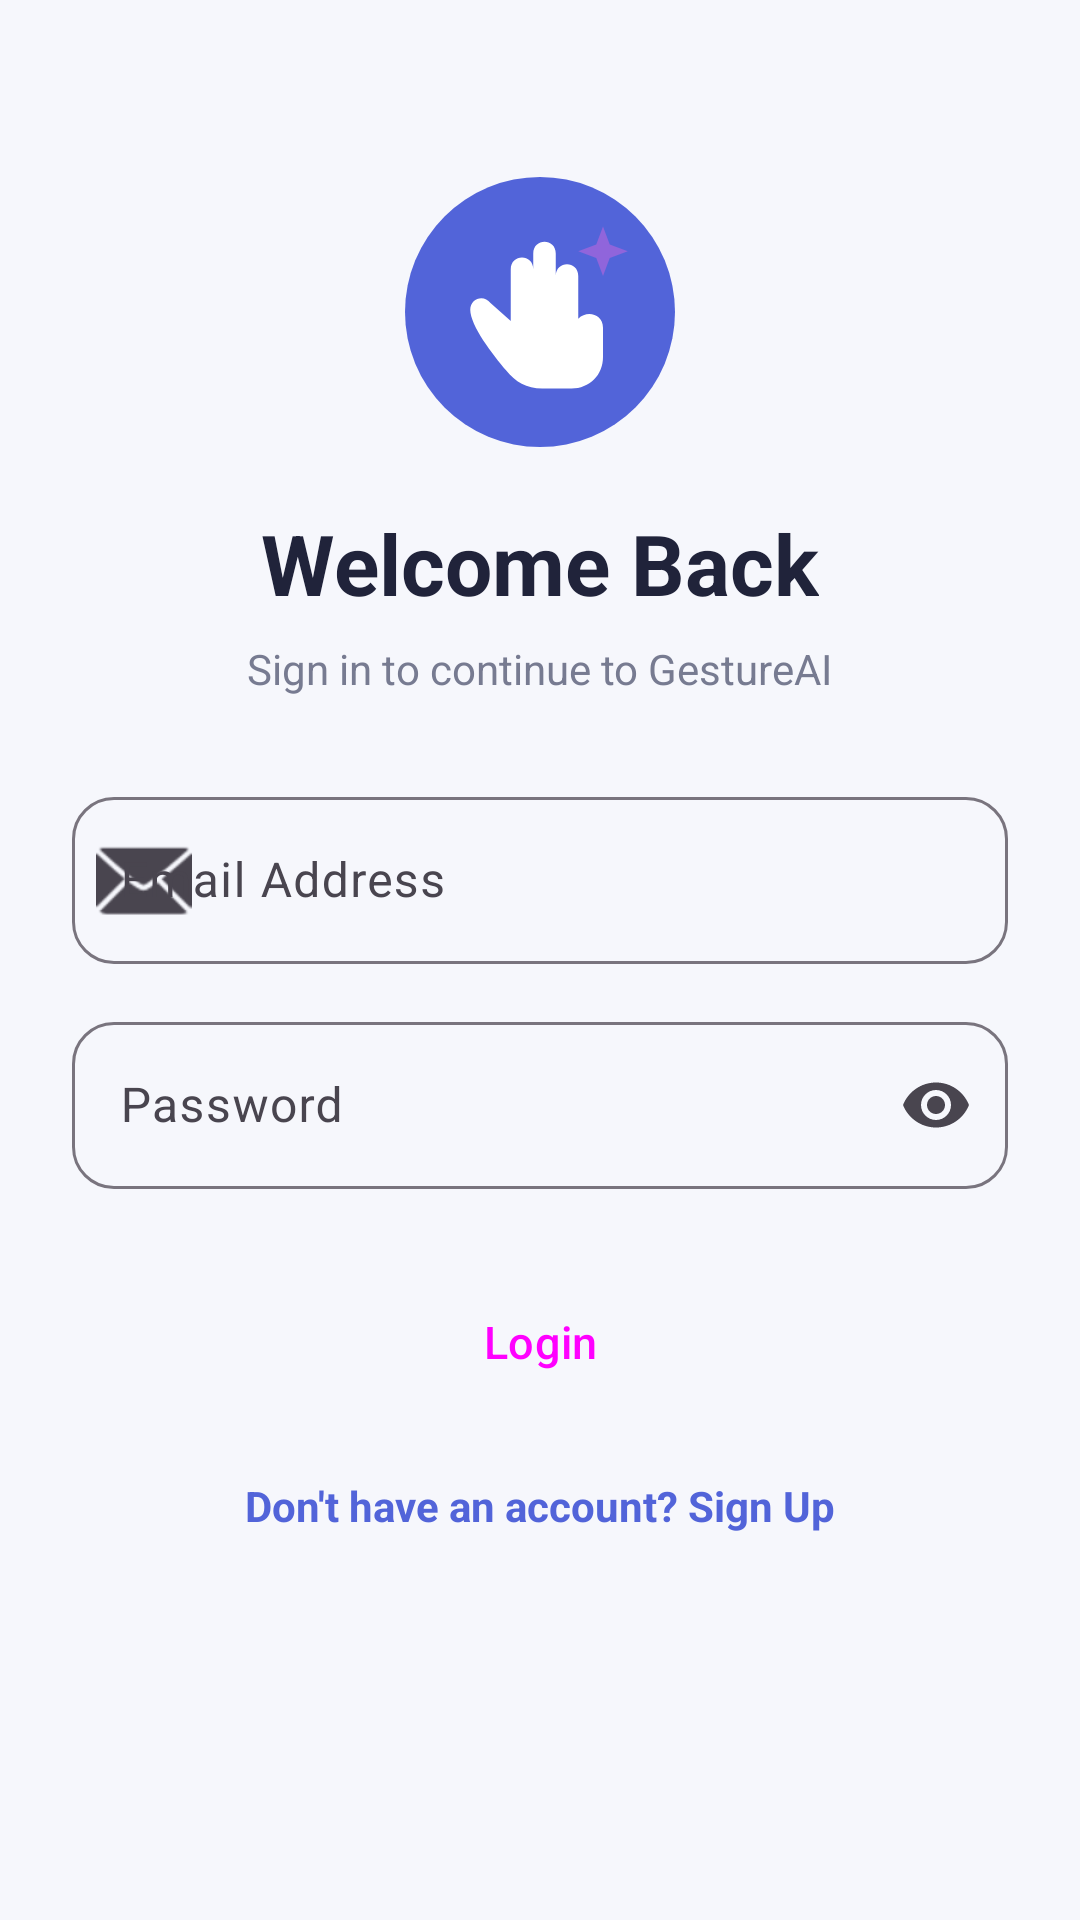

Reconstruct the res/layout file that produces this screen, plus the resources it refers to.
<!-- AndroidManifest.xml: application theme Theme.GestureAI -->
<!-- res/layout/activity_login.xml -->
<?xml version="1.0" encoding="utf-8"?>

<ScrollView xmlns:android="http://schemas.android.com/apk/res/android"
    xmlns:app="http://schemas.android.com/apk/res-auto"
    android:layout_width="match_parent"
    android:layout_height="match_parent"
    android:fillViewport="true"
    android:background="@color/background">

    <LinearLayout
        android:layout_width="match_parent"
        android:layout_height="wrap_content"
        android:orientation="vertical"
        android:gravity="center_horizontal"
        android:padding="24dp">

        <ImageView
            android:layout_width="90dp"
            android:layout_height="90dp"
            android:src="@drawable/logo"
            android:layout_marginTop="35dp"
            android:contentDescription="@string/app_name"/>

        <TextView
            android:layout_width="wrap_content"
            android:layout_height="wrap_content"
            android:text="@string/login_title"
            android:textSize="28sp"
            android:textStyle="bold"
            android:textColor="@color/text_primary"
            android:layout_marginTop="20dp"/>

        <TextView
            android:layout_width="wrap_content"
            android:layout_height="wrap_content"
            android:text="@string/login_subtitle"
            android:textColor="@color/text_secondary"
            android:layout_marginTop="7dp"
            android:layout_marginBottom="28dp"/>

        <com.google.android.material.textfield.TextInputLayout
            style="@style/GestureInput"
            android:layout_width="match_parent"
            android:layout_height="wrap_content"
            android:hint="@string/email"
            app:startIconDrawable="@android:drawable/ic_dialog_email">

            <com.google.android.material.textfield.TextInputEditText
                android:id="@+id/emailInput"
                android:layout_width="match_parent"
                android:layout_height="wrap_content"
                android:inputType="textEmailAddress"/>
        </com.google.android.material.textfield.TextInputLayout>

        <com.google.android.material.textfield.TextInputLayout
            style="@style/GestureInput"
            android:layout_width="match_parent"
            android:layout_height="wrap_content"
            android:hint="@string/password"
            android:layout_marginTop="14dp"
            app:endIconMode="password_toggle">

            <com.google.android.material.textfield.TextInputEditText
                android:id="@+id/passwordInput"
                android:layout_width="match_parent"
                android:layout_height="wrap_content"
                android:inputType="textPassword"/>
        </com.google.android.material.textfield.TextInputLayout>

        <Button
            android:id="@+id/loginButton"
            style="@style/GestureButton"
            android:layout_width="match_parent"
            android:layout_height="wrap_content"
            android:text="@string/login"
            android:layout_marginTop="24dp"/>

        <TextView
            android:id="@+id/signupLink"
            android:layout_width="wrap_content"
            android:layout_height="wrap_content"
            android:text="@string/no_account"
            android:textColor="@color/primary"
            android:textStyle="bold"
            android:padding="18dp"/>

    </LinearLayout>
</ScrollView>
<!-- resources referenced by this layout -->
<resources>
  <color name="background">#F6F7FC</color>
  <color name="primary">#5264D9</color>
  <color name="text_primary">#20233A</color>
  <color name="text_secondary">#777B91</color>
  <!-- drawable logo (drawable) -->
  <vector xmlns:android="http://schemas.android.com/apk/res/android"
      android:width="120dp"
      android:height="120dp"
      android:viewportWidth="120"
      android:viewportHeight="120">
  
      <path
          android:fillColor="#5264D9"
          android:pathData="M60,0 A60,60 0,1 1,60,120 A60,60 0,1 1,60,0"/>
  
      <path
          android:fillColor="#FFFFFF"
          android:pathData="M38,56
          C35,52 29,54 29,59
          C29,66 39,79 45,86
          C49,91 54,94 61,94
          L74,94
          C82,94 88,88 88,80
          L88,67
          C88,61 81,59 77,63
          L77,44
          C77,37 67,37 67,44
          L67,34
          C67,27 57,27 57,34
          L57,47
          L57,41
          C57,34 47,34 47,41
          L47,64
          Z"/>
  
      <path
          android:fillColor="#9065DB"
          android:pathData="M88,22 L91,30 L99,33 L91,36 L88,44 L85,36 L77,33 L85,30 Z"/>
  
  </vector>
  <string name="app_name">GestureAI</string>
  <string name="email">Email Address</string>
  <string name="login">Login</string>
  <string name="login_subtitle">Sign in to continue to GestureAI</string>
  <string name="login_title">Welcome Back</string>
  <string name="no_account">Don\'t have an account? Sign Up</string>
  <string name="password">Password</string>
  <style name="GestureButton" parent="Widget.Material3.Button">
  
          <item name="android:minHeight">54dp</item>
          <item name="cornerRadius">16dp</item>
          <item name="android:textAllCaps">false</item>
          <item name="android:textSize">15sp</item>
      </style>
  <style name="GestureInput" parent="Widget.Material3.TextInputLayout.OutlinedBox">
  
          <item name="boxCornerRadiusTopStart">14dp</item>
          <item name="boxCornerRadiusTopEnd">14dp</item>
          <item name="boxCornerRadiusBottomStart">14dp</item>
          <item name="boxCornerRadiusBottomEnd">14dp</item>
      </style>
  <style name="Theme.GestureAI" parent="Theme.Material3.DayNight.NoActionBar">
  
          <item name="colorPrimary">@color/primary</item>
          <item name="colorOnPrimary">@color/white</item>
          <item name="colorSecondary">@color/secondary</item>
          <item name="android:colorAccent">@color/secondary</item>
          <item name="android:statusBarColor">@color/background</item>
          <item name="android:navigationBarColor">@color/background</item>
          <item name="android:windowLightStatusBar">true</item>
          <item name="android:windowBackground">@color/background</item>
  
      </style>
  <color name="white">#FFFFFF</color>
  <color name="secondary">#9065DB</color>
</resources>
